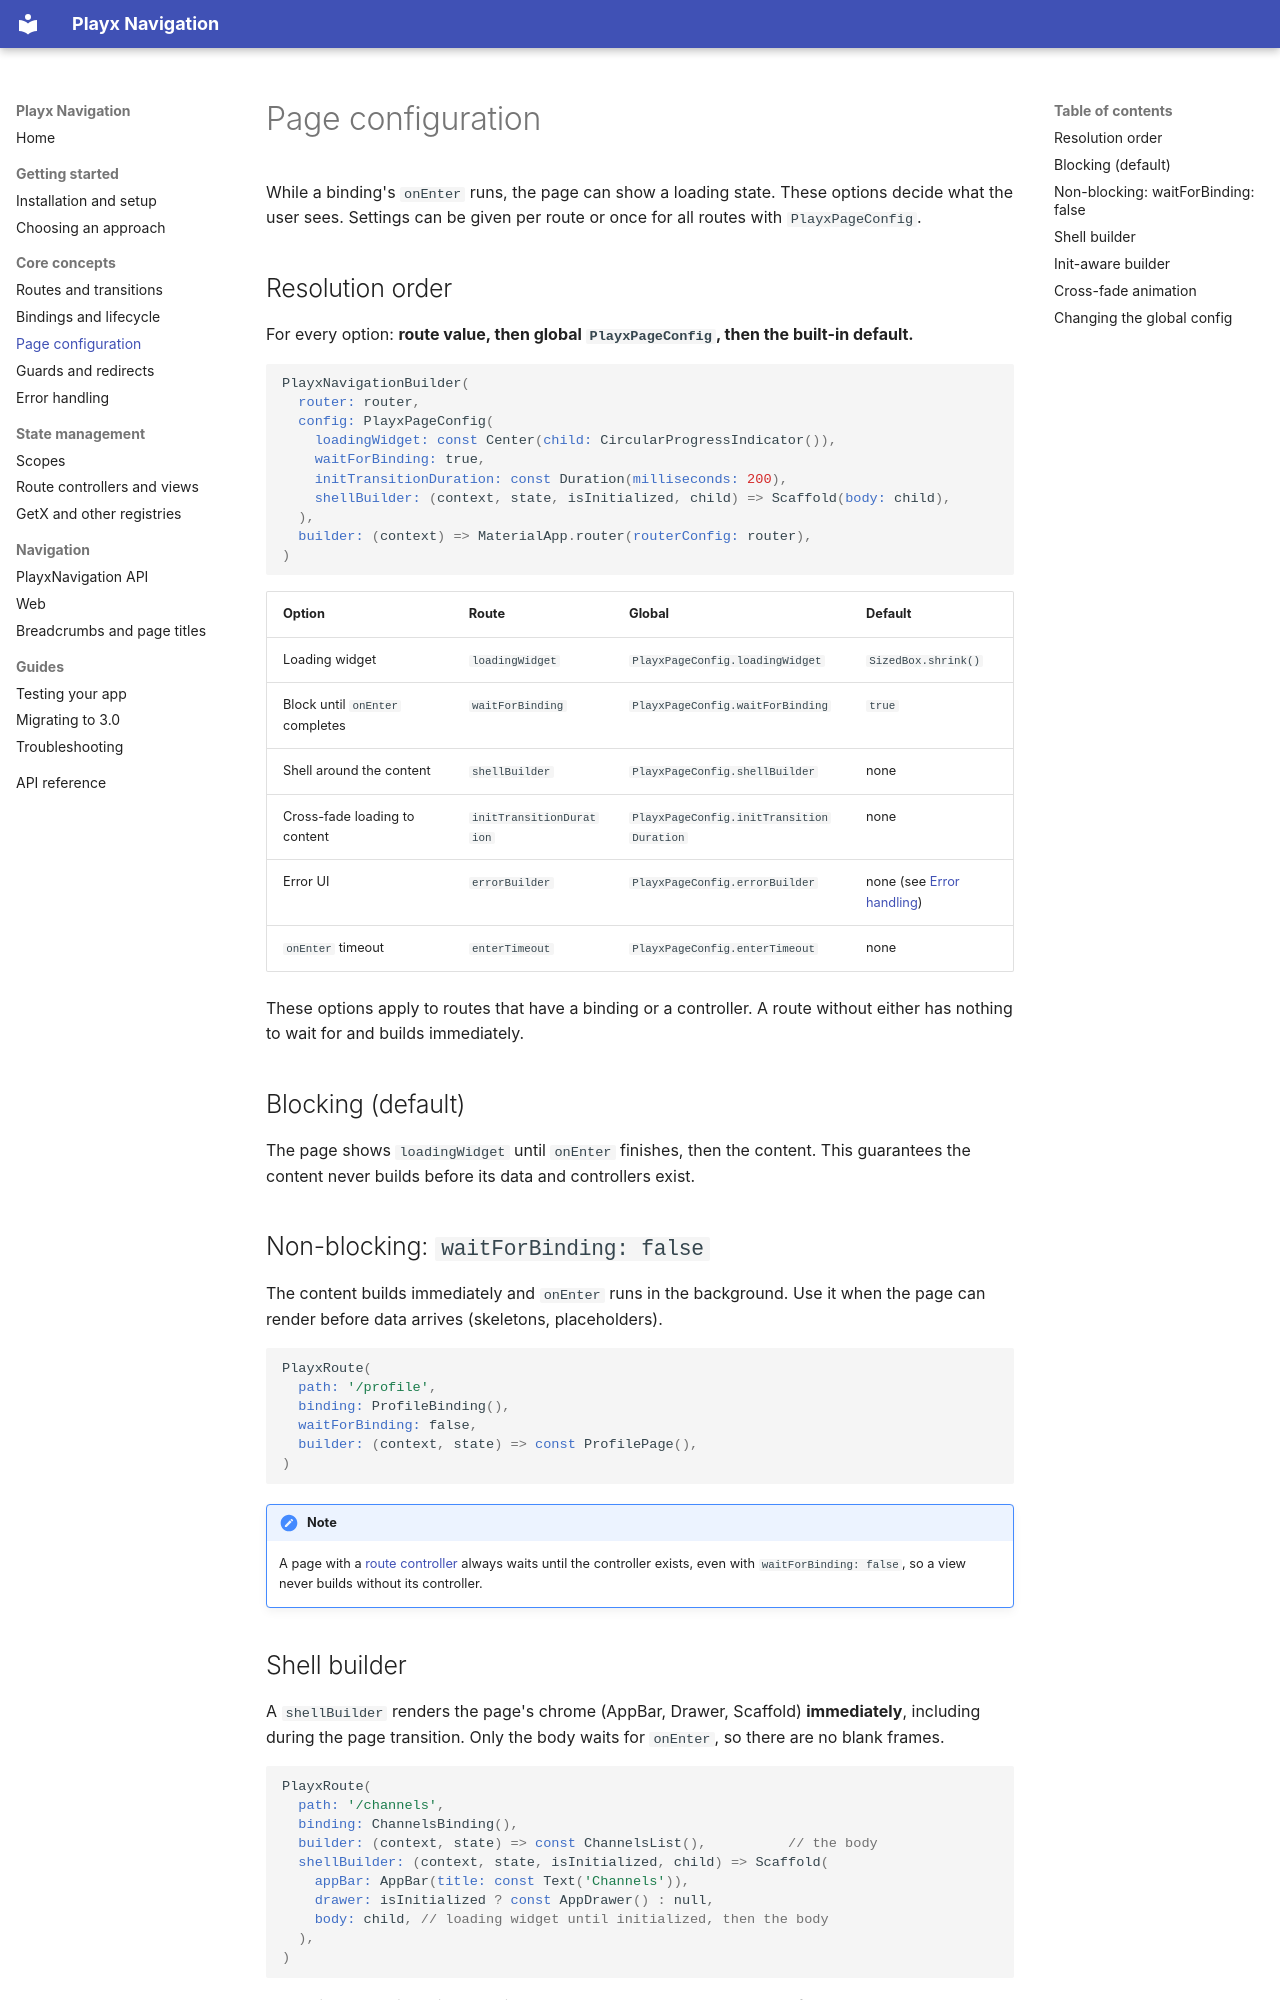

repository: playx-flutter/playx_navigation · page: page-configuration/index.html · generator: mkdocs

# Page configuration

While a binding's `onEnter` runs, the page can show a loading state. These options decide what the
user sees. Settings can be given per route or once for all routes with `PlayxPageConfig`.

## Resolution order

For every option: **route value, then global `PlayxPageConfig`, then the built-in default.**

```dart
PlayxNavigationBuilder(
  router: router,
  config: PlayxPageConfig(
    loadingWidget: const Center(child: CircularProgressIndicator()),
    waitForBinding: true,
    initTransitionDuration: const Duration(milliseconds: 200),
    shellBuilder: (context, state, isInitialized, child) => Scaffold(body: child),
  ),
  builder: (context) => MaterialApp.router(routerConfig: router),
)
```

| Option | Route | Global | Default |
|---|---|---|---|
| Loading widget | `loadingWidget` | `PlayxPageConfig.loadingWidget` | `SizedBox.shrink()` |
| Block until `onEnter` completes | `waitForBinding` | `PlayxPageConfig.waitForBinding` | `true` |
| Shell around the content | `shellBuilder` | `PlayxPageConfig.shellBuilder` | none |
| Cross-fade loading to content | `initTransitionDuration` | `PlayxPageConfig.initTransitionDuration` | none |
| Error UI | `errorBuilder` | `PlayxPageConfig.errorBuilder` | none (see [Error handling](error-handling.md)) |
| `onEnter` timeout | `enterTimeout` | `PlayxPageConfig.enterTimeout` | none |

These options apply to routes that have a binding or a controller. A route without either has
nothing to wait for and builds immediately.

## Blocking (default)

The page shows `loadingWidget` until `onEnter` finishes, then the content. This guarantees the
content never builds before its data and controllers exist.

## Non-blocking: `waitForBinding: false`

The content builds immediately and `onEnter` runs in the background. Use it when the page can
render before data arrives (skeletons, placeholders).

```dart
PlayxRoute(
  path: '/profile',
  binding: ProfileBinding(),
  waitForBinding: false,
  builder: (context, state) => const ProfilePage(),
)
```

!!! note
    A page with a [route controller](controllers-and-views.md) always waits until the controller
    exists, even with `waitForBinding: false`, so a view never builds without its controller.
